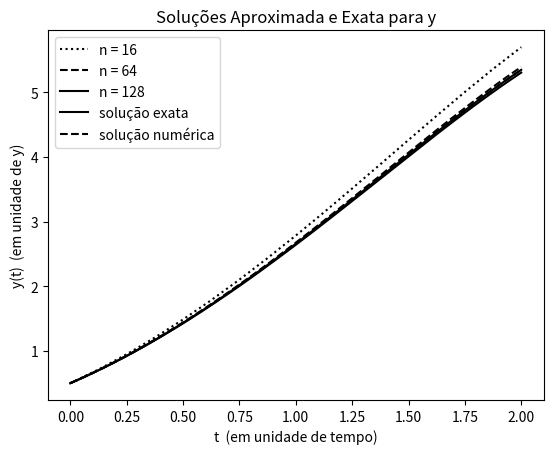

Write Python code to recreate this figure.
## 2023.01.23
# [redacted]
# [redacted]

# MAP5725
# based on Roma's program.

# plots for general explicit one-Step methods.

# 1- (manufactured) problem with kwnown exact solution 
#              y' = y-t²+1, 0<=t<=2, y(0)=1/2


import matplotlib.pyplot as plt
import numpy as np

#############################################################################

def phi(t,y,dt,f):
    # define discretization function 
    return f(t + dt, y) # euler method

############################################################################

def f(t, y):
    # unidimensional problem

    f0 =  y[0] - t**2 + 1

    return np.array([f0])

############################################################################

# other relevant data
t_n_1 = [0]; t_n_2 = [0]; t_n_3 = [0]; T = 2;        # time interval: t in [t0,T]
y_n_1 = [np.array([0.5])]; y_n_2 = [np.array([0.5])];
y_n_3 = [np.array([0.5])];  # initial condition

fpi = 6    # fixed point method iterations

n_1 = 16                 # time interval partition (discretization)
h = (T-t_n_1[-1])/n_1   
while t_n_1[-1] < T:
        ## initial guess to use fixed point method using Euler's method
       y0_fp = y_n_1[-1] + h*f(t_n_1[-1], y_n_1[-1])
       for j in range(fpi):
           y0_fp = y_n_1[-1] + h*phi(t_n_1[-1], y0_fp, h, f)
       y_n_1.append(y0_fp)
       t_n_1.append(t_n_1[-1] + h)

y_n_1 = np.array(y_n_1)

n_2 = 64                # time interval partition (discretization)
h = (T-t_n_2[-1])/n_2
while t_n_2[-1] < T:
        ## initial guess to use fixed point method using Euler's method
       y0_fp = y_n_2[-1] + h*f(t_n_2[-1], y_n_2[-1])
       for j in range(fpi):
           y0_fp = y_n_2[-1] + h*phi(t_n_2[-1], y0_fp, h, f)
       y_n_2.append(y0_fp)
       t_n_2.append(t_n_2[-1] + h)

y_n_2 = np.array(y_n_2)

n_3 = 128                # time interval partition (discretization)
h = (T-t_n_3[-1])/n_3
while t_n_3[-1] < T:
        ## initial guess to use fixed point method using Euler's method
       y0_fp = y_n_3[-1] + h*f(t_n_3[-1], y_n_3[-1])
       for j in range(fpi):
           y0_fp = y_n_3[-1] + h*phi(t_n_3[-1], y0_fp, h, f)
       y_n_3.append(y0_fp)
       t_n_3.append(t_n_3[-1] + h)

y_n_3 = np.array(y_n_3)


## y for different values of n
plt.plot(t_n_1, y_n_1[:], 'k:', label = 'n = 16')
plt.plot(t_n_2, y_n_2[:], 'k--', label = 'n = 64')
plt.plot(t_n_3, y_n_3[:], 'k-', label = 'n = 128')

plt.xlabel('t  (em unidade de tempo)')
plt.ylabel('y(t)  (em unidade de y)')
plt.title('Aproximação Numérica da Variável de Estado y')
plt.legend()
plt.show()

## exact vs approximated
t = np.linspace(0, 2, 128)
plt.plot(t, (t+1)**2 -  0.5*np.exp(t), 'k-', label = 'solução exata')
plt.plot(t_n_3, y_n_3[:], 'k--', label ='solução numérica')

plt.xlabel('t  (em unidade de tempo)')
plt.ylabel('y(t)  (em unidade de y)')
plt.title('Soluções Aproximada e Exata para y')
plt.legend()
plt.show()

